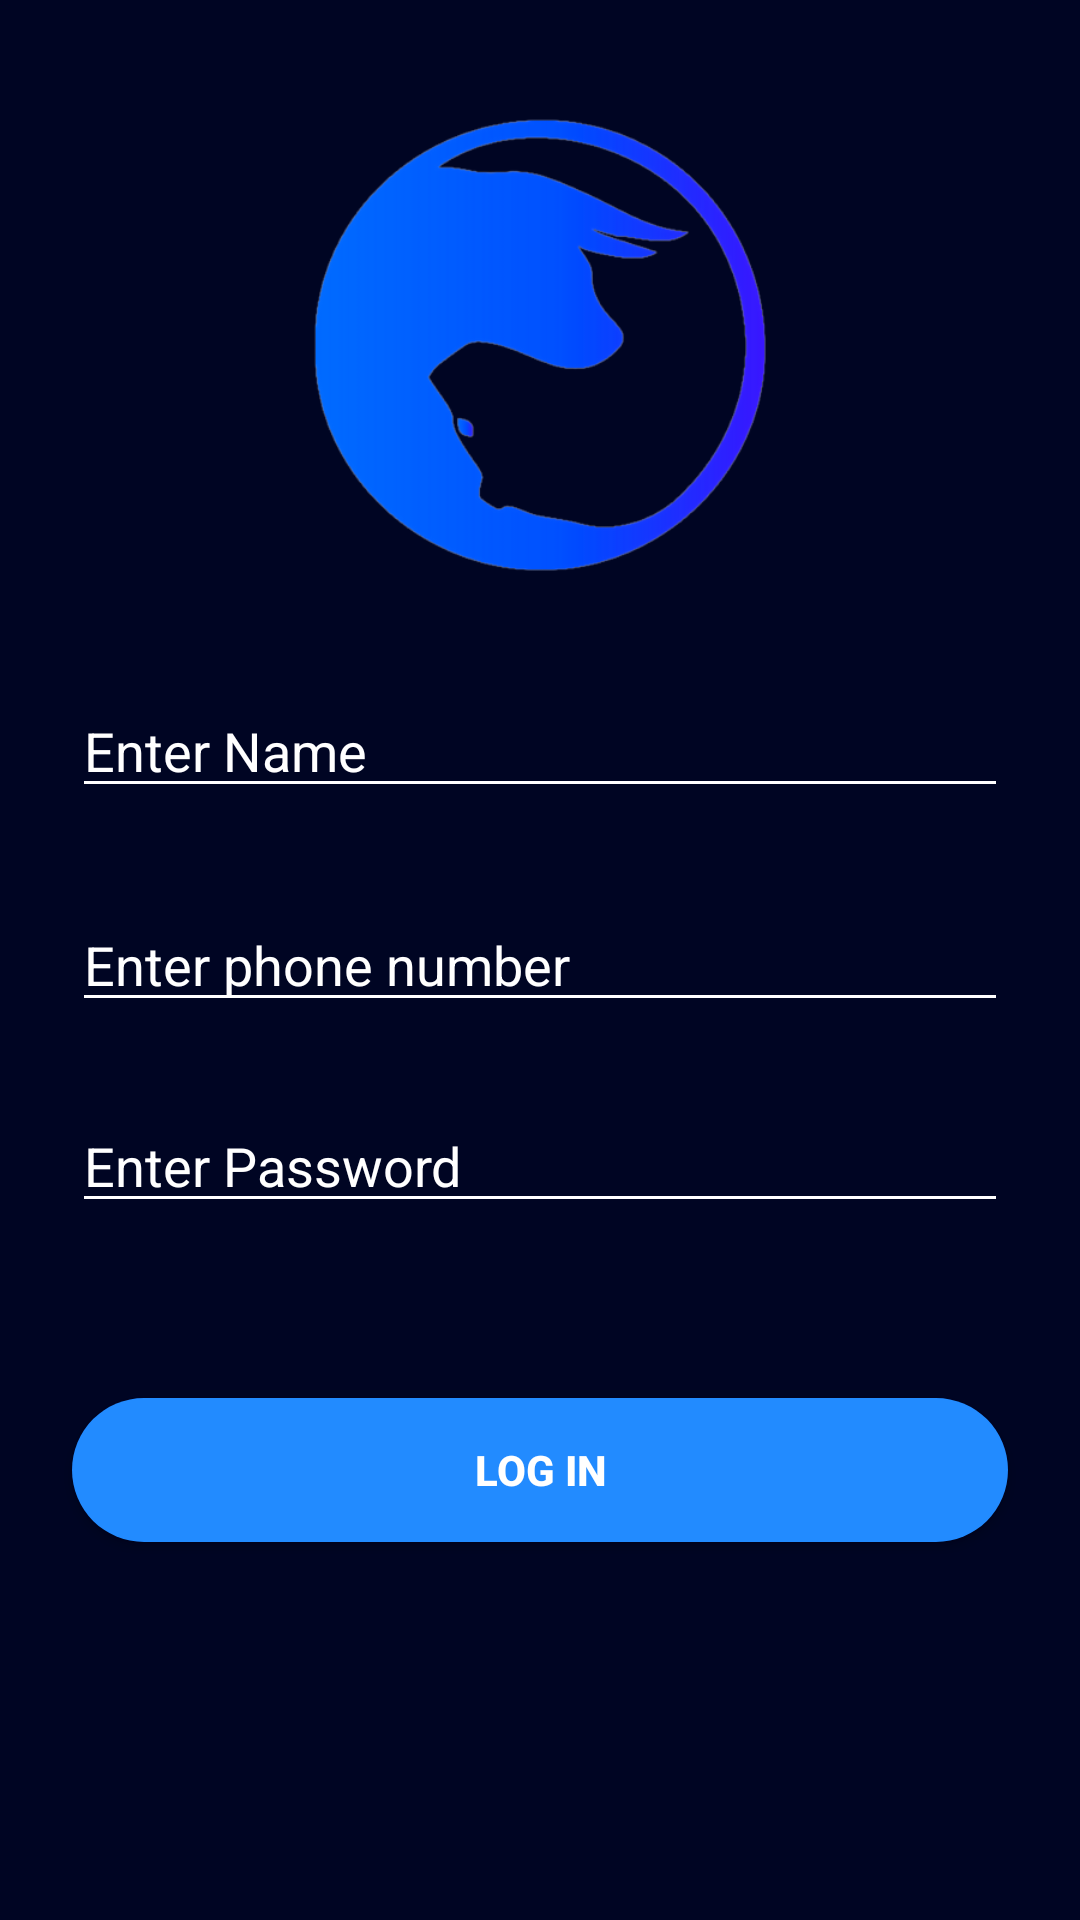

Android layout source for this screen:
<!-- AndroidManifest.xml: application theme AppTheme -->
<!-- res/layout/activity_main.xml -->
<?xml version="1.0" encoding="utf-8"?>
<androidx.constraintlayout.widget.ConstraintLayout xmlns:android="http://schemas.android.com/apk/res/android"
    xmlns:app="http://schemas.android.com/apk/res-auto"
    xmlns:tools="http://schemas.android.com/tools"
    android:layout_width="match_parent"
    android:layout_height="match_parent"
    android:background="@color/BgColour"
    tools:context="com.oculus.vsm.MainActivity">

    <EditText
        android:id="@+id/nameEditText"
        android:layout_width="0dp"
        android:layout_height="wrap_content"
        android:layout_marginStart="24dp"
        android:layout_marginEnd="24dp"
        android:backgroundTint="#ffffff"
        android:ems="10"
        android:hint="Enter Name"
        android:inputType="textPersonName"
        android:textColor="#ffffff"
        android:textColorHint="#ffffff"
        app:layout_constraintBottom_toBottomOf="parent"
        app:layout_constraintEnd_toEndOf="parent"
        app:layout_constraintHorizontal_bias="0.0"
        app:layout_constraintStart_toStartOf="parent"
        app:layout_constraintTop_toTopOf="parent"
        app:layout_constraintVertical_bias="0.381" />

    <EditText
        android:id="@+id/passwordEditText"
        android:layout_width="0dp"
        android:layout_height="wrap_content"
        android:layout_marginStart="24dp"
        android:layout_marginEnd="24dp"
        android:backgroundTint="#ffffff"
        android:ems="10"
        android:hint="Enter Password"
        android:inputType="numberPassword"
        android:textColor="#ffffff"
        android:textColorHint="#ffffff"
        app:layout_constraintBottom_toBottomOf="parent"
        app:layout_constraintEnd_toEndOf="parent"
        app:layout_constraintHorizontal_bias="0.0"
        app:layout_constraintStart_toStartOf="parent"
        app:layout_constraintTop_toTopOf="parent"
        app:layout_constraintVertical_bias="0.612" />

    <EditText
        android:id="@+id/numberEditText"
        android:layout_width="0dp"
        android:layout_height="wrap_content"
        android:layout_marginStart="24dp"
        android:layout_marginEnd="24dp"
        android:backgroundTint="#ffffff"
        android:ems="10"
        android:hint="Enter phone number"
        android:inputType="number"
        android:textColor="#ffffff"
        android:textColorHint="#ffffff"
        app:layout_constraintBottom_toBottomOf="parent"
        app:layout_constraintEnd_toEndOf="parent"
        app:layout_constraintHorizontal_bias="0.0"
        app:layout_constraintStart_toStartOf="parent"
        app:layout_constraintTop_toTopOf="parent" />

    <Button
        android:id="@+id/loginButton"
        android:layout_width="0dp"
        android:layout_height="wrap_content"
        android:layout_marginStart="24dp"
        android:layout_marginEnd="24dp"
        android:background="@drawable/custom_button"
        android:onClick="login"
        android:text="Log in"
        android:textColor="#ffffff"
        android:textStyle="bold"
        app:layout_constraintBottom_toBottomOf="parent"
        app:layout_constraintEnd_toEndOf="parent"
        app:layout_constraintHorizontal_bias="0.498"
        app:layout_constraintStart_toStartOf="parent"
        app:layout_constraintTop_toTopOf="parent"
        app:layout_constraintVertical_bias="0.787" />

    <ImageView
        android:id="@+id/logoImageView"
        android:layout_width="wrap_content"
        android:layout_height="200dp"
        app:layout_constraintBottom_toBottomOf="parent"
        app:layout_constraintEnd_toEndOf="parent"
        app:layout_constraintHorizontal_bias="0.0"
        app:layout_constraintStart_toStartOf="parent"
        app:layout_constraintTop_toTopOf="parent"
        app:layout_constraintVertical_bias="0.034"
        app:srcCompat="@drawable/vsmlogoblueremovebgpreview" />
</androidx.constraintlayout.widget.ConstraintLayout>
<!-- resources referenced by this layout -->
<resources>
  <color name="BgColour">#000523</color>
  <!-- drawable custom_button (drawable) -->
  <?xml version="1.0" encoding="utf-8"?>
  <shape xmlns:android="http://schemas.android.com/apk/res/android" android:shape="rectangle">
      <solid android:color="#228bff"/>
      <corners android:radius="50dp"/>
  </shape>
  <!-- drawable vsmlogoblueremovebgpreview: png bitmap (drawable, 47537 bytes) -->
  <style name="AppTheme" parent="Theme.AppCompat.Light.NoActionBar">
          
          <item name="colorPrimary">@color/colorPrimary</item>
          <item name="colorPrimaryDark">@color/colorPrimaryDark</item>
          <item name="colorAccent">@color/colorAccent</item>
      </style>
  <color name="colorPrimary">#6200EE</color>
  <color name="colorPrimaryDark">#3700B3</color>
  <color name="colorAccent">#03DAC5</color>
</resources>
